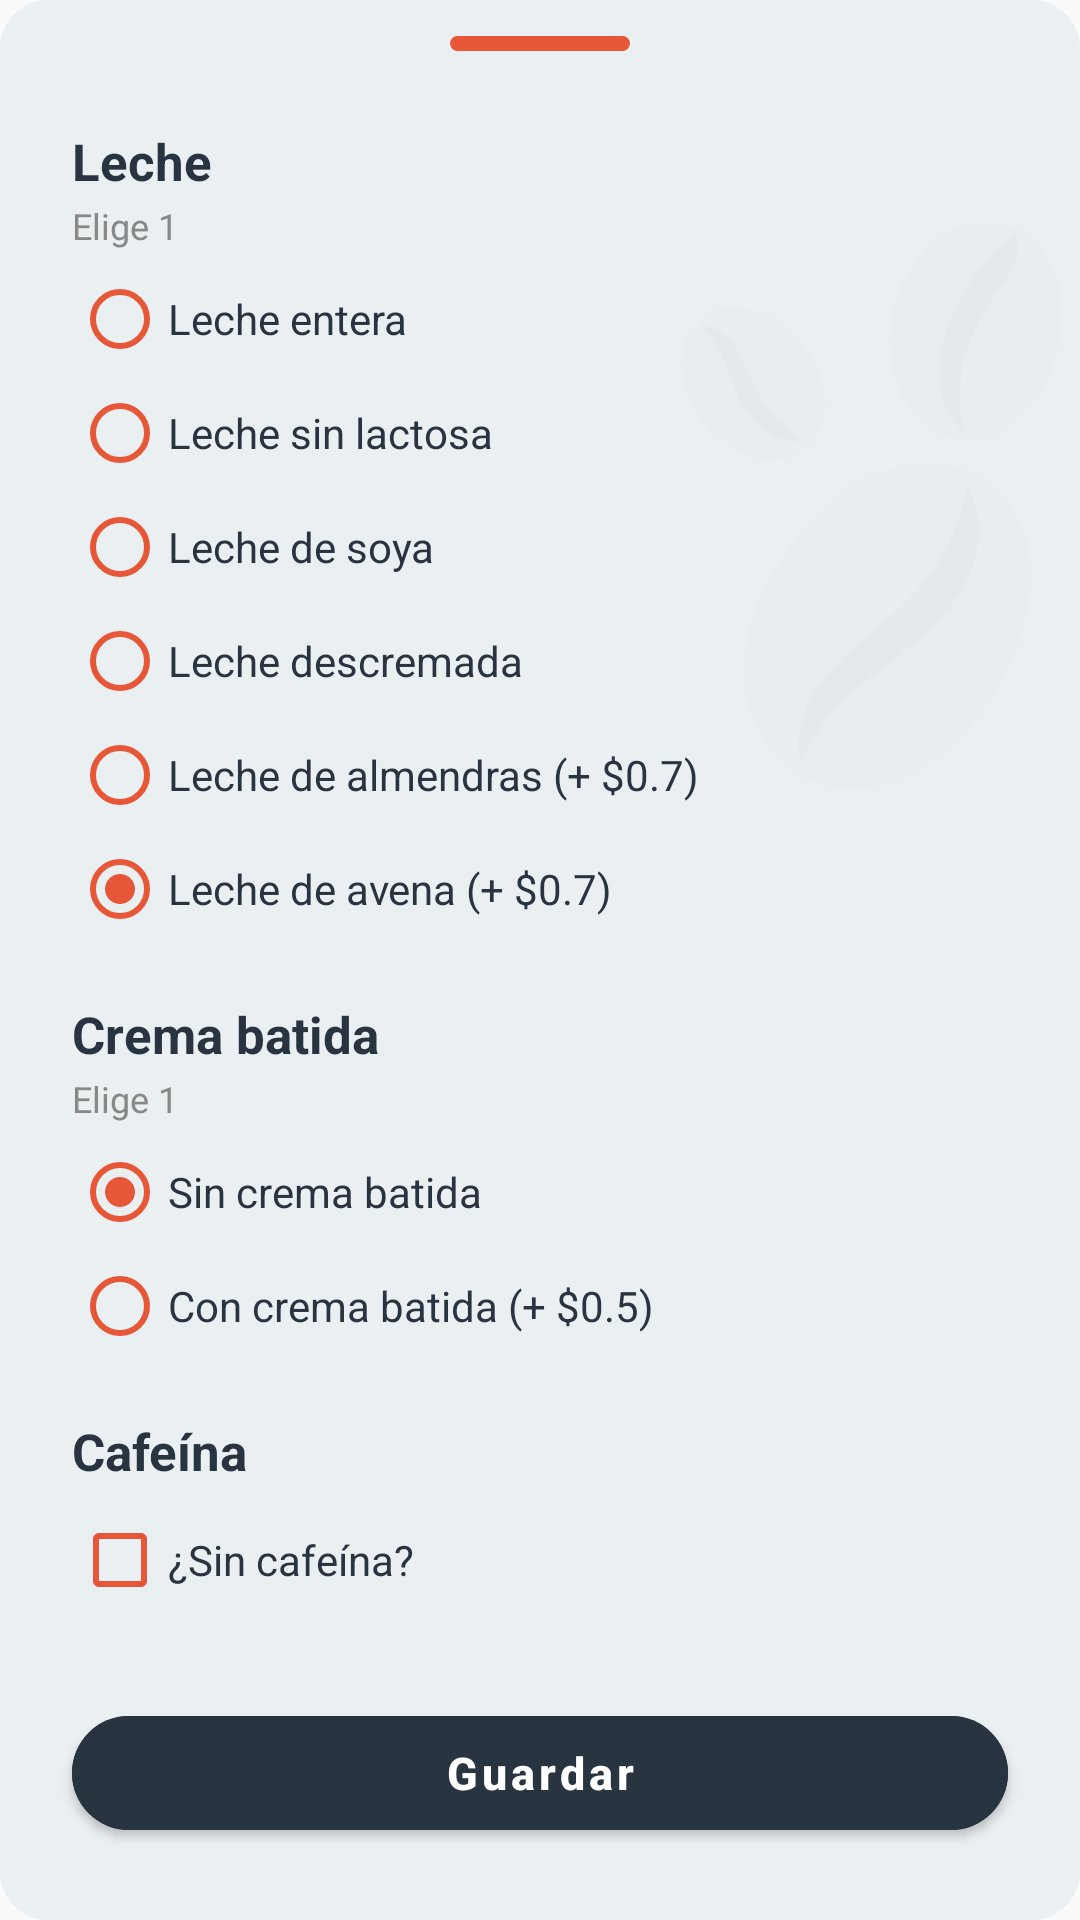

Produce the Android XML layout that renders to this screen, including the resource entries it uses.
<!-- AndroidManifest.xml: application theme Theme.CavoshCafe2026 -->
<!-- res/layout/sheet_personalizar_cafe.xml -->
<?xml version="1.0" encoding="utf-8"?>
<androidx.constraintlayout.widget.ConstraintLayout xmlns:android="http://schemas.android.com/apk/res/android"
    xmlns:app="http://schemas.android.com/apk/res-auto"
    xmlns:tools="http://schemas.android.com/tools"
    android:layout_width="match_parent"
    android:layout_height="wrap_content"
    android:background="@drawable/sh_image_container"
    android:paddingBottom="24dp">

    
    <ImageView
        android:layout_width="220dp"
        android:layout_height="220dp"
        android:layout_marginTop="60dp"
        android:layout_marginEnd="-40dp"
        android:alpha="0.12"
        android:scaleType="fitCenter"
        android:src="@drawable/ic_granos_cafe"
        app:layout_constraintEnd_toEndOf="parent"
        app:layout_constraintTop_toTopOf="parent" />

    
    <View
        android:id="@+id/dragHandle"
        android:layout_width="60dp"
        android:layout_height="5dp"
        android:layout_marginTop="12dp"
        android:background="@drawable/sh_drag_handle_orange"
        app:layout_constraintEnd_toEndOf="parent"
        app:layout_constraintStart_toStartOf="parent"
        app:layout_constraintTop_toTopOf="parent" />

    <androidx.core.widget.NestedScrollView
        android:layout_width="match_parent"
        android:layout_height="wrap_content"
        android:layout_marginTop="16dp"
        app:layout_constrainedHeight="true"
        app:layout_constraintBottom_toTopOf="@id/btnSaveCustomization"
        app:layout_constraintTop_toBottomOf="@id/dragHandle">

        <LinearLayout
            android:layout_width="match_parent"
            android:layout_height="wrap_content"
            android:orientation="vertical"
            android:paddingHorizontal="24dp"
            android:paddingBottom="16dp">

            
            <TextView
                android:layout_width="wrap_content"
                android:layout_height="wrap_content"
                android:text="Leche"
                android:textColor="@color/gunmetal"
                android:textSize="17sp"
                android:textStyle="bold" />

            <TextView
                android:layout_width="wrap_content"
                android:layout_height="wrap_content"
                android:layout_marginTop="2dp"
                android:text="Elige 1"
                android:textColor="#888888"
                android:textSize="12sp" />

            <RadioGroup
                android:id="@+id/rgMilkChoice"
                android:layout_width="match_parent"
                android:layout_height="wrap_content"
                android:layout_marginTop="4dp">

                <RadioButton
                    android:id="@+id/rbMilkFullFat"
                    android:layout_width="match_parent"
                    android:layout_height="38dp"
                    android:buttonTint="@color/carmine_pink"
                    android:text="Leche entera"
                    android:textColor="@color/gunmetal"
                    android:textSize="14sp" />

                <RadioButton
                    android:id="@+id/rbMilkLactoseFree"
                    android:layout_width="match_parent"
                    android:layout_height="38dp"
                    android:buttonTint="@color/carmine_pink"
                    android:text="Leche sin lactosa"
                    android:textColor="@color/gunmetal"
                    android:textSize="14sp" />

                <RadioButton
                    android:id="@+id/rbMilkSoy"
                    android:layout_width="match_parent"
                    android:layout_height="38dp"
                    android:buttonTint="@color/carmine_pink"
                    android:text="Leche de soya"
                    android:textColor="@color/gunmetal"
                    android:textSize="14sp" />

                <RadioButton
                    android:id="@+id/rbMilkSkim"
                    android:layout_width="match_parent"
                    android:layout_height="38dp"
                    android:buttonTint="@color/carmine_pink"
                    android:text="Leche descremada"
                    android:textColor="@color/gunmetal"
                    android:textSize="14sp" />

                <RadioButton
                    android:id="@+id/rbMilkAlmond"
                    android:layout_width="match_parent"
                    android:layout_height="38dp"
                    android:buttonTint="@color/carmine_pink"
                    android:text="Leche de almendras (+ $0.7)"
                    android:textColor="@color/gunmetal"
                    android:textSize="14sp" />

                <RadioButton
                    android:id="@+id/rbMilkOat"
                    android:layout_width="match_parent"
                    android:layout_height="38dp"
                    android:checked="true"
                    android:buttonTint="@color/carmine_pink"
                    android:text="Leche de avena (+ $0.7)"
                    android:textColor="@color/gunmetal"
                    android:textSize="14sp" />
            </RadioGroup>

            
            <TextView
                android:layout_width="wrap_content"
                android:layout_height="wrap_content"
                android:layout_marginTop="18dp"
                android:text="Crema batida"
                android:textColor="@color/gunmetal"
                android:textSize="17sp"
                android:textStyle="bold" />

            <TextView
                android:layout_width="wrap_content"
                android:layout_height="wrap_content"
                android:layout_marginTop="2dp"
                android:text="Elige 1"
                android:textColor="#888888"
                android:textSize="12sp" />

            <RadioGroup
                android:id="@+id/rgCreamChoice"
                android:layout_width="match_parent"
                android:layout_height="wrap_content"
                android:layout_marginTop="4dp">

                <RadioButton
                    android:id="@+id/rbCreamWithout"
                    android:layout_width="match_parent"
                    android:layout_height="38dp"
                    android:checked="true"
                    android:buttonTint="@color/carmine_pink"
                    android:text="Sin crema batida"
                    android:textColor="@color/gunmetal"
                    android:textSize="14sp" />

                <RadioButton
                    android:id="@+id/rbCreamWith"
                    android:layout_width="match_parent"
                    android:layout_height="38dp"
                    android:buttonTint="@color/carmine_pink"
                    android:text="Con crema batida (+ $0.5)"
                    android:textColor="@color/gunmetal"
                    android:textSize="14sp" />
            </RadioGroup>

            
            <TextView
                android:layout_width="wrap_content"
                android:layout_height="wrap_content"
                android:layout_marginTop="18dp"
                android:text="Cafeína"
                android:textColor="@color/gunmetal"
                android:textSize="17sp"
                android:textStyle="bold" />

            <CheckBox
                android:id="@+id/cbWithoutCaffeine"
                android:layout_width="match_parent"
                android:layout_height="42dp"
                android:layout_marginTop="4dp"
                android:buttonTint="@color/carmine_pink"
                android:text="¿Sin cafeína?"
                android:textColor="@color/gunmetal"
                android:textSize="14sp" />

        </LinearLayout>
    </androidx.core.widget.NestedScrollView>

    
    <com.google.android.material.button.MaterialButton
        android:id="@+id/btnSaveCustomization"
        android:layout_width="match_parent"
        android:layout_height="50dp"
        android:layout_marginHorizontal="24dp"
        android:layout_marginTop="16dp"
        android:backgroundTint="@color/gunmetal"
        android:text="Guardar"
        android:textAllCaps="false"
        android:textColor="@color/white"
        android:textSize="15sp"
        android:textStyle="bold"
        app:cornerRadius="22dp"
        app:layout_constraintBottom_toBottomOf="parent"
        app:layout_constraintEnd_toEndOf="parent"
        app:layout_constraintStart_toStartOf="parent" />

</androidx.constraintlayout.widget.ConstraintLayout>
<!-- resources referenced by this layout -->
<resources>
  <color name="carmine_pink">#E65738</color>
  <color name="gunmetal">#293441</color>
  <color name="white">#FFFFFFFF</color>
  <!-- drawable ic_granos_cafe: vector/xml drawable (drawable, 8993 chars, omitted) -->
  <!-- drawable sh_drag_handle_orange (drawable) -->
  <?xml version="1.0" encoding="utf-8"?>
  <shape xmlns:android="http://schemas.android.com/apk/res/android"
      android:shape="rectangle">
      <solid android:color="@color/carmine_pink" />
      <corners android:radius="4dp" />
  </shape>
  <!-- drawable sh_image_container (drawable) -->
  <?xml version="1.0" encoding="utf-8"?>
  <shape xmlns:android="http://schemas.android.com/apk/res/android">
      
      <solid android:color="#EAEFF2" /> 
      <corners android:radius="16dp" />
  </shape>
  <style name="Theme.CavoshCafe2026" parent="Base.Theme.CavoshCafe2026" />
  <style name="Base.Theme.CavoshCafe2026" parent="Theme.MaterialComponents.DayNight.NoActionBar.Bridge">
          
          
      </style>
</resources>
